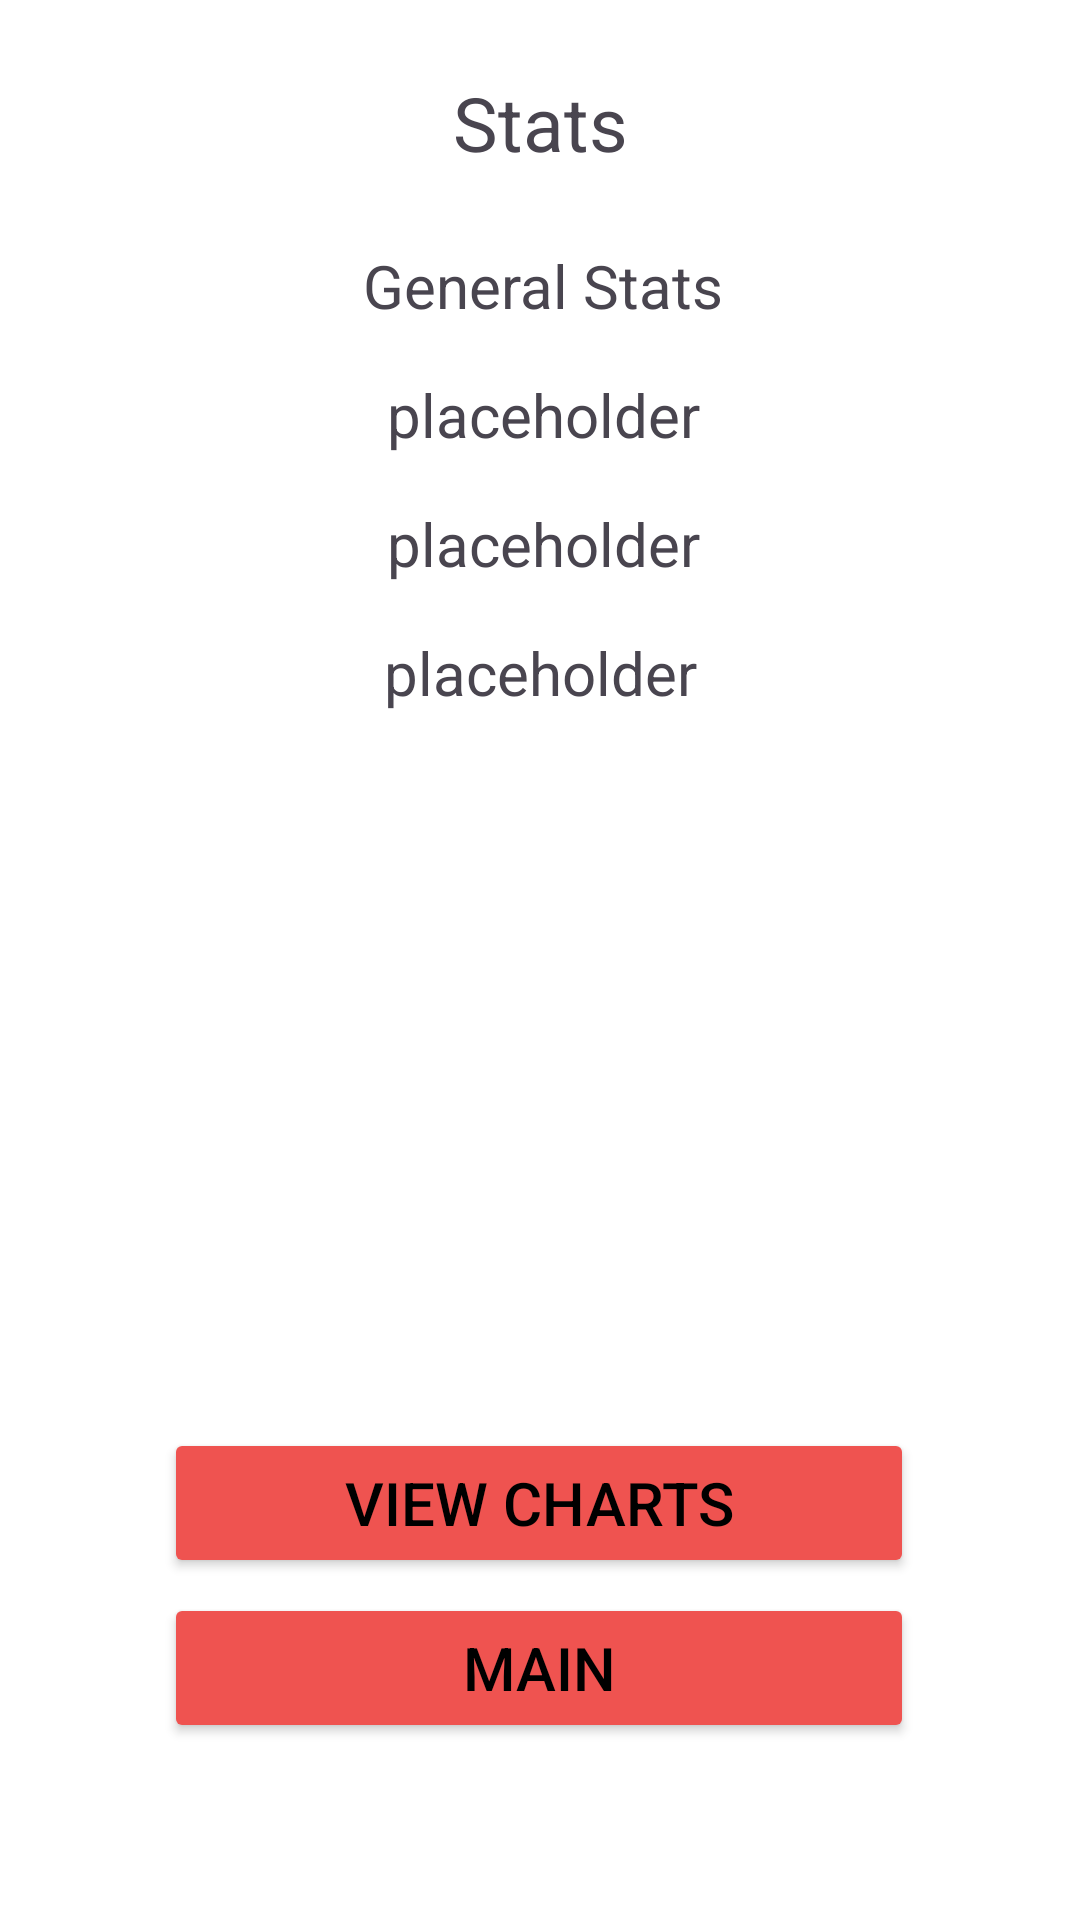

Here is an Android app screen rendered from its layout file. Give the layout XML and the strings, colors and styles it references.
<!-- AndroidManifest.xml: application theme Theme.LutemonGO -->
<!-- res/layout/activity_statistics.xml -->
<?xml version="1.0" encoding="utf-8"?>
<androidx.constraintlayout.widget.ConstraintLayout xmlns:android="http://schemas.android.com/apk/res/android"
    xmlns:app="http://schemas.android.com/apk/res-auto"
    xmlns:tools="http://schemas.android.com/tools"
    android:id="@+id/main"
    android:layout_width="match_parent"
    android:layout_height="match_parent"
    android:background="@color/white"
    tools:context=".activities.MainActivity">

    
    <TextView
        android:id="@+id/StatsText"
        android:layout_width="wrap_content"
        android:layout_height="wrap_content"
        android:layout_marginTop="24dp"
        android:text="@string/stats"
        android:textSize="25sp"
        app:layout_constraintEnd_toEndOf="parent"
        app:layout_constraintStart_toStartOf="parent"
        app:layout_constraintTop_toTopOf="parent" />

    <TextView
        android:id="@+id/generalStatsText"
        android:layout_width="wrap_content"
        android:layout_height="wrap_content"
        android:layout_marginTop="24dp"
        android:text="@string/general_stats"
        android:textSize="20sp"
        app:layout_constraintEnd_toEndOf="parent"
        app:layout_constraintHorizontal_bias="0.504"
        app:layout_constraintStart_toStartOf="parent"
        app:layout_constraintTop_toBottomOf="@+id/StatsText" />


    <TextView
        android:id="@+id/StatsFillText1"
        android:layout_width="wrap_content"
        android:layout_height="wrap_content"
        android:layout_marginTop="16dp"
        android:text="@string/placeholder"
        android:textSize="20sp"
        app:layout_constraintEnd_toEndOf="parent"
        app:layout_constraintHorizontal_bias="0.504"
        app:layout_constraintStart_toStartOf="parent"
        app:layout_constraintTop_toBottomOf="@+id/generalStatsText" />

    <TextView
        android:id="@+id/StatsFillText2"
        android:layout_width="wrap_content"
        android:layout_height="wrap_content"
        android:layout_marginTop="16dp"
        android:text="@string/placeholder"
        android:textSize="20sp"
        app:layout_constraintEnd_toEndOf="parent"
        app:layout_constraintHorizontal_bias="0.504"
        app:layout_constraintStart_toStartOf="parent"
        app:layout_constraintTop_toBottomOf="@+id/StatsFillText1" />

    

    <TextView
        android:id="@+id/StatsFillText3"
        android:layout_width="wrap_content"
        android:layout_height="wrap_content"
        android:layout_marginTop="16dp"
        android:text="@string/placeholder"
        android:textSize="20sp"
        app:layout_constraintEnd_toEndOf="parent"
        app:layout_constraintStart_toStartOf="parent"
        app:layout_constraintTop_toBottomOf="@+id/StatsFillText2" />

    <Button
        android:id="@+id/view_charts_button"
        android:layout_width="250dp"
        android:layout_height="50dp"
        android:layout_marginStart="80dp"
        android:layout_marginEnd="81dp"
        android:layout_marginBottom="5dp"
        android:text="@string/view_charts"
        android:textColor="@color/black"
        android:textSize="20sp"
        app:backgroundTint="@color/red"
        app:layout_constraintBottom_toTopOf="@+id/main_button"
        app:layout_constraintEnd_toEndOf="parent"
        app:layout_constraintStart_toStartOf="parent" />

    
    <Button
        android:id="@+id/main_button"
        android:layout_width="250dp"
        android:layout_height="50dp"
        android:layout_marginStart="80dp"
        android:layout_marginEnd="81dp"
        android:layout_marginBottom="59dp"
        android:text="@string/main"
        android:textColor="@color/black"
        android:textSize="20sp"
        app:backgroundTint="@color/red"
        app:layout_constraintBottom_toBottomOf="parent"
        app:layout_constraintEnd_toEndOf="parent"
        app:layout_constraintStart_toStartOf="parent" />

    <androidx.recyclerview.widget.RecyclerView
        android:id="@+id/RecyclerViewStats"
        android:layout_width="409dp"
        android:layout_height="300dp"
        android:layout_marginStart="1dp"
        android:layout_marginTop="1dp"
        android:layout_marginEnd="1dp"
        android:layout_marginBottom="1dp"
        app:layout_constraintBottom_toTopOf="@+id/view_charts_button"
        app:layout_constraintEnd_toEndOf="parent"
        app:layout_constraintStart_toStartOf="parent"
        android:contentDescription="@string/placeholder"
        app:layout_constraintTop_toBottomOf="@+id/StatsFillText3" />

</androidx.constraintlayout.widget.ConstraintLayout>
<!-- resources referenced by this layout -->
<resources>
  <color name="black">#FF000000</color>
  <color name="red">#FFEF5350</color>
  <color name="white">#FFFFFFFF</color>
  <string name="general_stats">General Stats</string>
  <string name="main">Main</string>
  <string name="placeholder">placeholder</string>
  <string name="stats">Stats</string>
  <string name="view_charts">View Charts</string>
  <style name="Theme.LutemonGO" parent="Base.Theme.LutemonGO" />
  <style name="Base.Theme.LutemonGO" parent="Theme.Material3.DayNight.NoActionBar">
          
          
      </style>
</resources>
